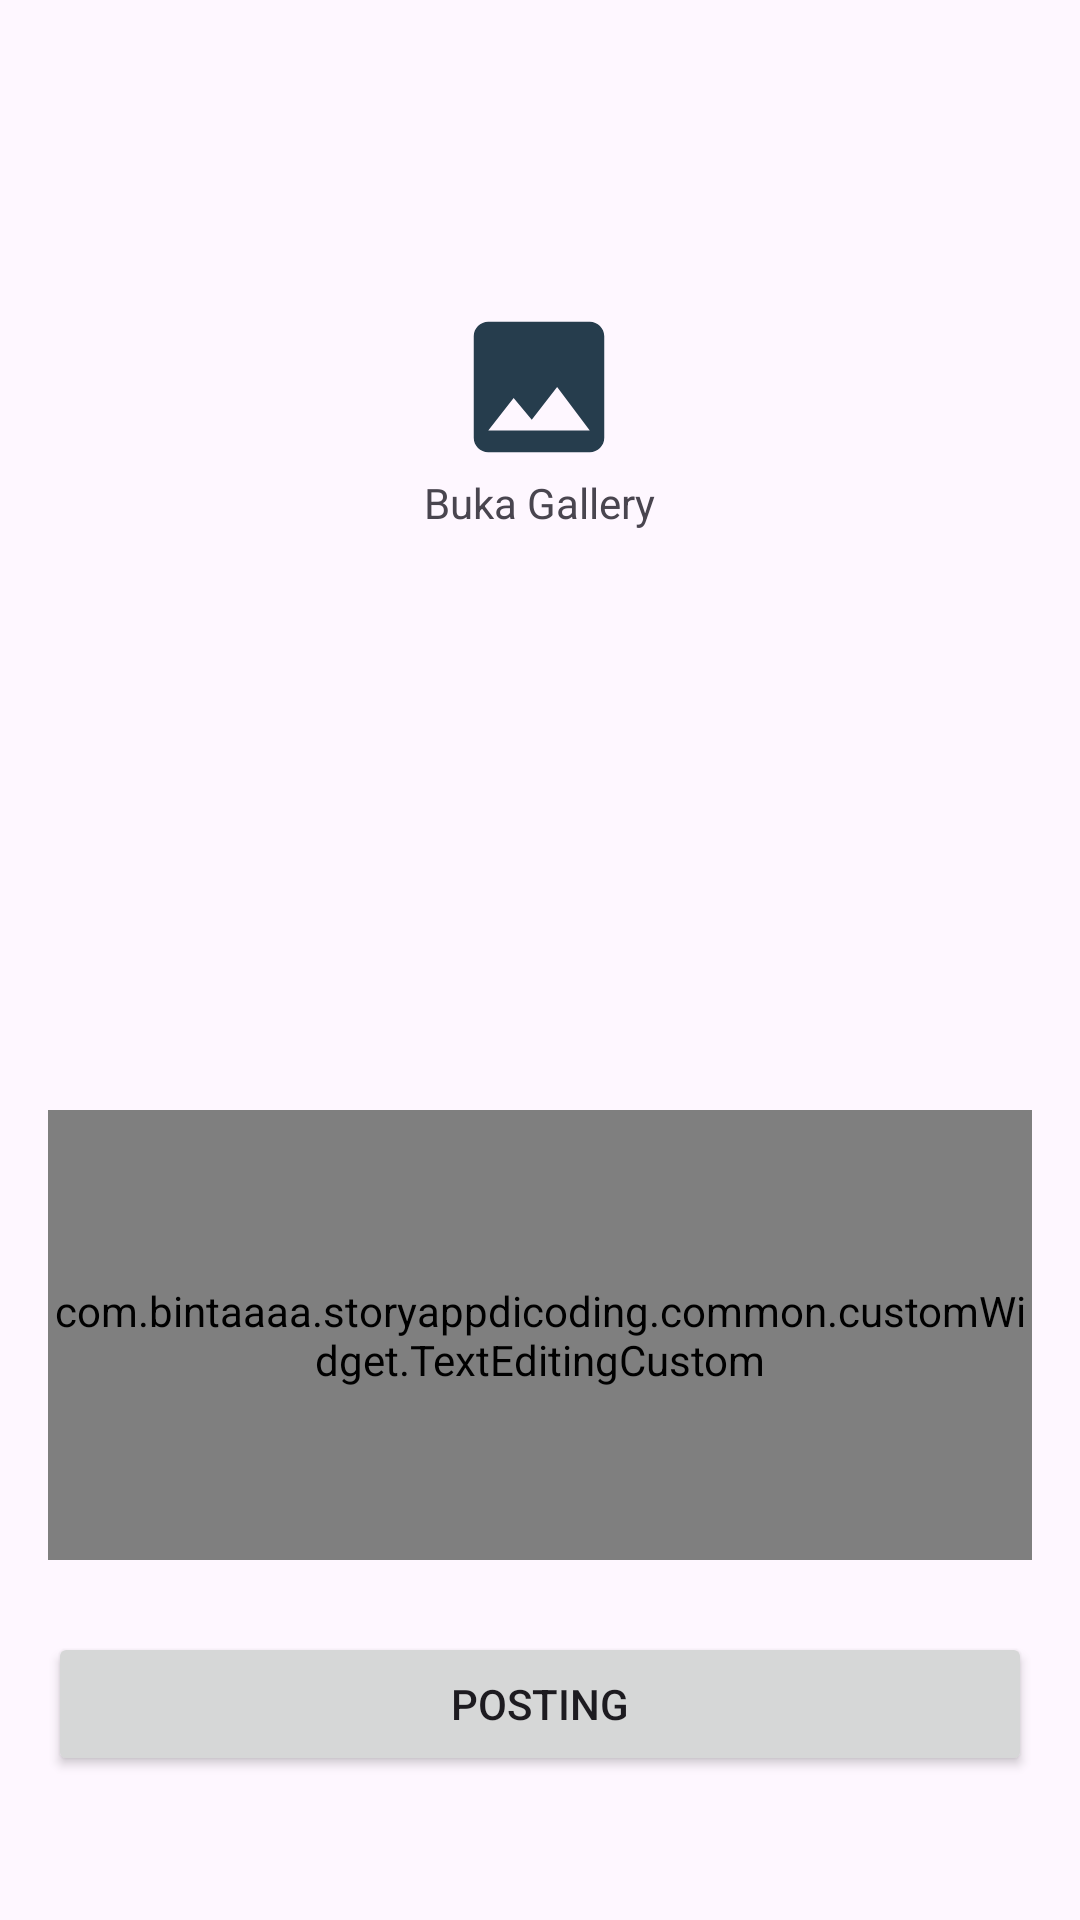

This screen was rendered from an Android layout file. Write that file and the resources it references.
<!-- AndroidManifest.xml: application theme Theme.StoryAppDicoding -->
<!-- res/layout/activity_create_post.xml -->
<?xml version="1.0" encoding="utf-8"?>
<androidx.constraintlayout.widget.ConstraintLayout xmlns:android="http://schemas.android.com/apk/res/android"
    xmlns:app="http://schemas.android.com/apk/res-auto"
    xmlns:tools="http://schemas.android.com/tools"
    android:id="@+id/main"
    android:layout_width="match_parent"
    android:layout_height="match_parent"
    tools:context=".presentation.ui.CreatePostActivity">

    <LinearLayout
        android:id="@+id/cv_gallery"
        android:layout_width="80dp"
        android:layout_height="80dp"
        android:layout_marginStart="16dp"
        android:layout_marginTop="100dp"
        android:layout_marginEnd="16dp"
        android:gravity="center"
        android:importantForAccessibility="no"
        android:orientation="vertical"
        app:layout_constraintEnd_toEndOf="parent"
        app:layout_constraintHorizontal_bias="0.498"
        app:layout_constraintStart_toStartOf="parent"
        app:layout_constraintTop_toTopOf="parent"
        tools:ignore="UseCompoundDrawables,TextSizeCheck">

        <ImageView
            android:layout_width="58dp"
            android:layout_height="58dp"
            app:srcCompat="@drawable/baseline_insert_photo_24"
            tools:ignore="ContentDescription" />

        <TextView
            android:id="@+id/textView3"
            android:layout_width="match_parent"
            android:layout_height="wrap_content"
            android:maxLines="10"
            android:minLines="10"
            android:text="@string/tv_open_gallery"
            android:textAlignment="center" />
    </LinearLayout>

    <com.example.storyappdicoding.common.customWidget.TextEditingCustom
        android:id="@+id/ed_add_description"
        android:layout_width="match_parent"
        android:layout_height="150dp"
        android:layout_marginStart="16dp"
        android:layout_marginEnd="16dp"
        android:layout_marginBottom="24dp"
        android:hint="@string/hint_ed_create_post"
        android:minHeight="48dp"
        android:textColorHint="#546E7A"
        app:layout_constraintBottom_toTopOf="@+id/button_add"
        app:layout_constraintEnd_toEndOf="parent"
        app:layout_constraintHorizontal_bias="0.0"
        app:layout_constraintStart_toStartOf="parent"
        tools:ignore="VisualLintTextFieldSize" />

    <Button
        android:id="@+id/button_add"
        android:layout_width="match_parent"
        android:layout_height="wrap_content"
        android:layout_marginStart="16dp"
        android:layout_marginEnd="16dp"
        android:layout_marginBottom="48dp"
        android:text="@string/btn_posting"
        app:layout_constraintBottom_toBottomOf="parent"
        app:layout_constraintEnd_toEndOf="parent"
        app:layout_constraintStart_toStartOf="parent"
        tools:ignore="VisualLintButtonSize" />

    <ImageView
        android:id="@+id/iv_gallery"
        android:layout_width="match_parent"
        android:layout_height="300dp"
        android:layout_marginStart="16dp"
        android:layout_marginTop="16dp"
        android:layout_marginEnd="16dp"
        android:importantForAccessibility="no"
        android:scaleType="centerCrop"
        app:layout_constraintEnd_toEndOf="parent"
        app:layout_constraintHorizontal_bias="0.498"
        app:layout_constraintStart_toStartOf="parent"
        app:layout_constraintTop_toTopOf="parent"
        tools:srcCompat="@tools:sample/avatars" />

</androidx.constraintlayout.widget.ConstraintLayout>
<!-- resources referenced by this layout -->
<resources>
  <!-- drawable baseline_insert_photo_24 (drawable) -->
  <vector xmlns:android="http://schemas.android.com/apk/res/android" android:height="24dp" android:tint="#263D4D" android:viewportHeight="24" android:viewportWidth="24" android:width="24dp">
        
      <path android:fillColor="@android:color/white" android:pathData="M21,19V5c0,-1.1 -0.9,-2 -2,-2H5c-1.1,0 -2,0.9 -2,2v14c0,1.1 0.9,2 2,2h14c1.1,0 2,-0.9 2,-2zM8.5,13.5l2.5,3.01L14.5,12l4.5,6H5l3.5,-4.5z"/>
      
  </vector>
  <string name="btn_posting">Posting</string>
  <string name="hint_ed_create_post">Ceritakan suasana digambar</string>
  <string name="tv_open_gallery">Buka Gallery</string>
  <style name="Theme.StoryAppDicoding" parent="Base.Theme.StoryAppDicoding" />
  <style name="Base.Theme.StoryAppDicoding" parent="Theme.Material3.DayNight.NoActionBar">
          
          
      </style>
</resources>
